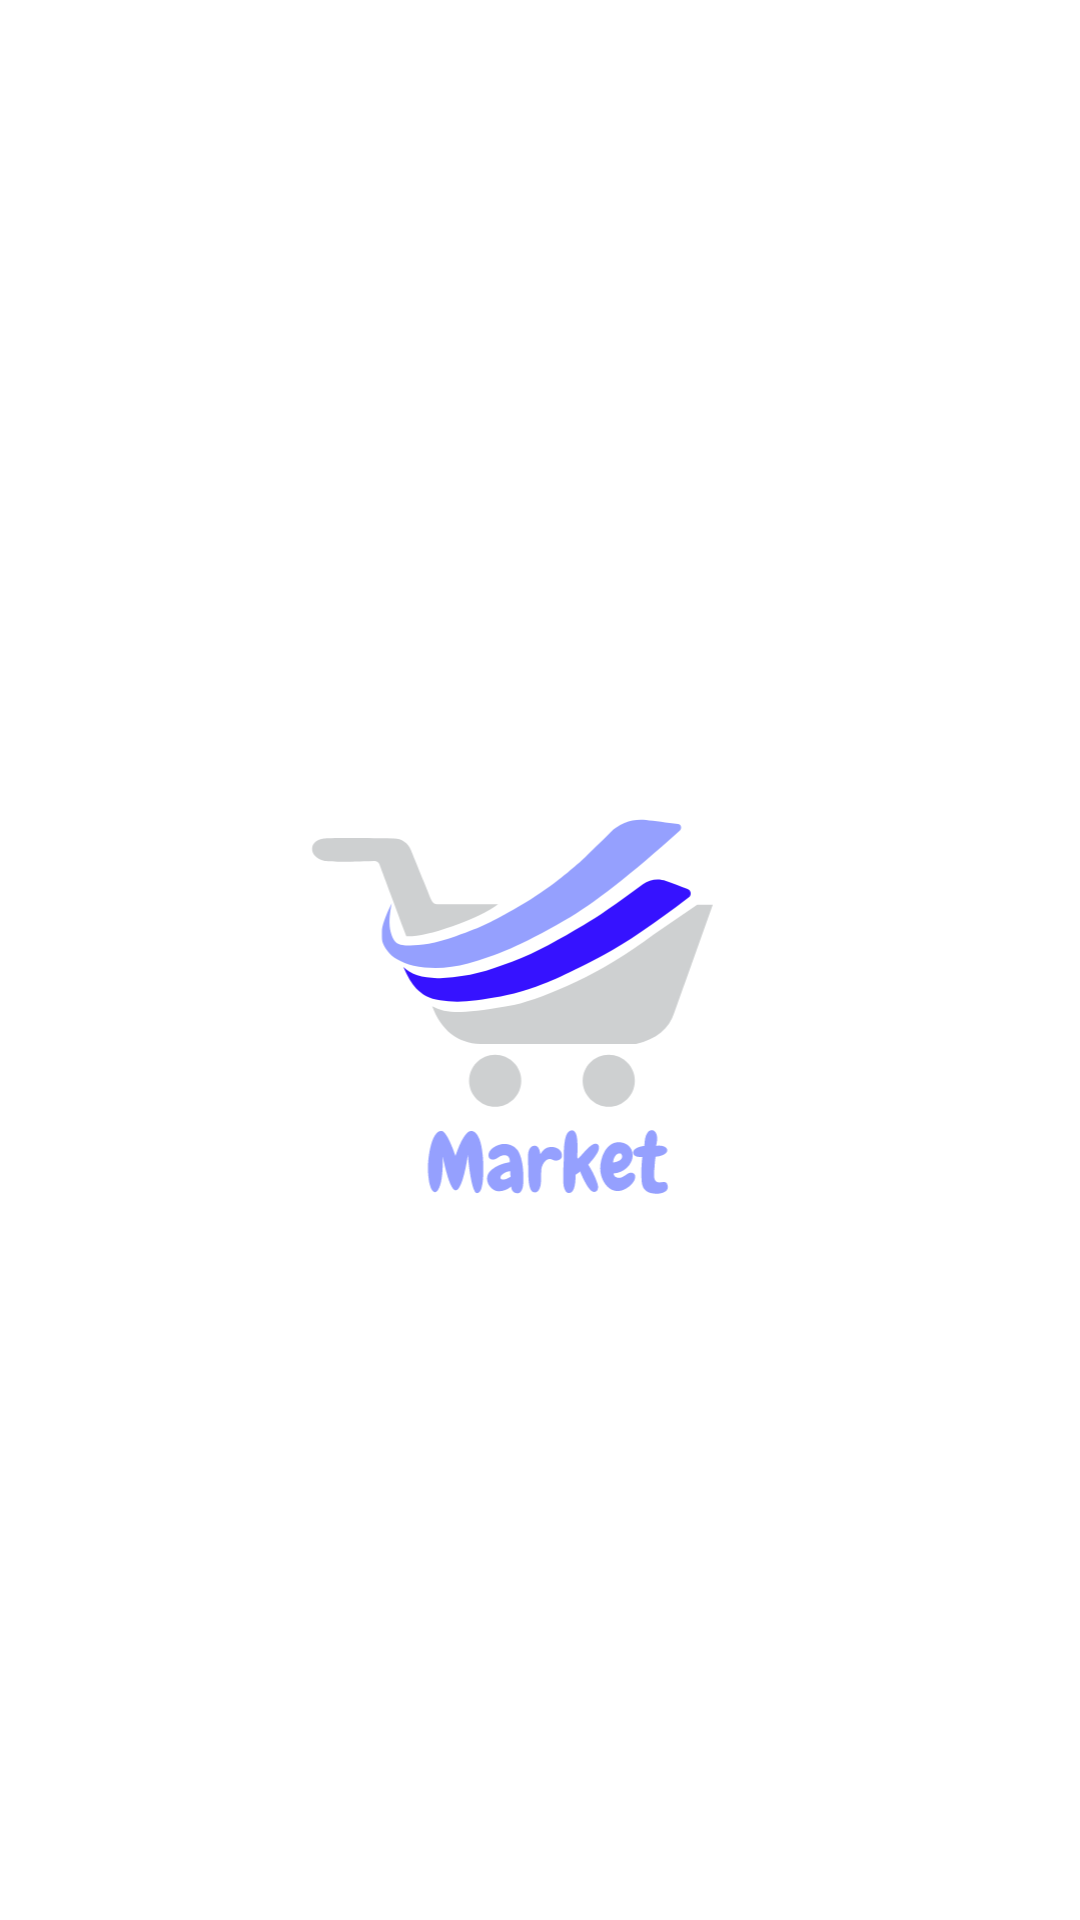

Reconstruct the res/layout file that produces this screen, plus the resources it refers to.
<!-- AndroidManifest.xml: application theme Theme.Market -->
<!-- res/layout/activity_splash_screen.xml -->
<?xml version="1.0" encoding="utf-8"?>
<androidx.constraintlayout.widget.ConstraintLayout xmlns:android="http://schemas.android.com/apk/res/android"
    xmlns:app="http://schemas.android.com/apk/res-auto"
    xmlns:tools="http://schemas.android.com/tools"
    android:layout_width="match_parent"
    android:layout_height="match_parent"
    tools:context=".SplashScreen">

    <androidx.appcompat.widget.AppCompatImageView
        android:id="@+id/logo"
        android:layout_width="200dp"
        android:layout_height="200dp"
        android:layout_marginEnd="20dp"
        android:padding="20dp"
        app:layout_constraintBottom_toBottomOf="parent"
        app:layout_constraintEnd_toEndOf="parent"
        app:layout_constraintStart_toStartOf="parent"
        app:layout_constraintTop_toTopOf="parent"
        android:src="@drawable/ic_logo"/>

</androidx.constraintlayout.widget.ConstraintLayout>
<!-- resources referenced by this layout -->
<resources>
  <!-- drawable ic_logo: vector/xml drawable (drawable, 17019 chars, omitted) -->
  <style name="Theme.Market" parent="Theme.MaterialComponents.DayNight.NoActionBar">
          
          <item name="colorPrimary">@color/purple_500</item>
          <item name="colorPrimaryVariant">@color/purple_700</item>
          <item name="colorOnPrimary">@color/white</item>
          
          <item name="colorSecondary">@color/teal_200</item>
          <item name="colorSecondaryVariant">@color/teal_700</item>
          <item name="colorOnSecondary">@color/black</item>
          
          <item name="android:statusBarColor" tools:targetApi="l">?attr/colorPrimaryVariant</item>
          
      </style>
  <color name="purple_500">#3612FF</color>
  <color name="purple_700">#FF3700B3</color>
  <color name="white">#FFFFFFFF</color>
  <color name="teal_200">#FF03DAC5</color>
  <color name="teal_700">#FF018786</color>
  <color name="black">#FF000000</color>
</resources>
